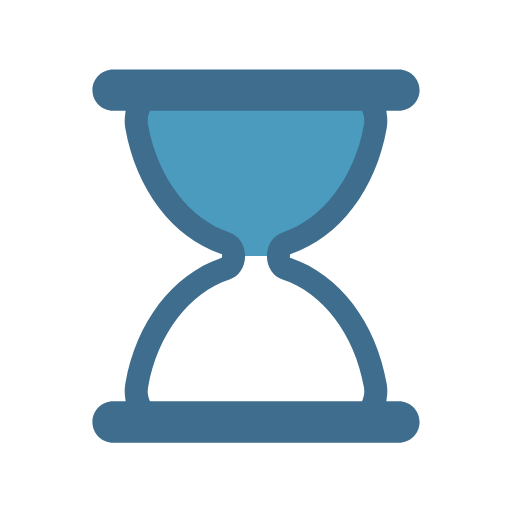
t = 0.00 s
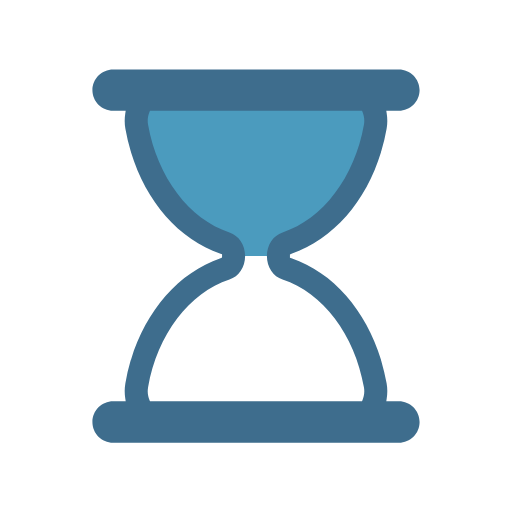
t = 0.74 s
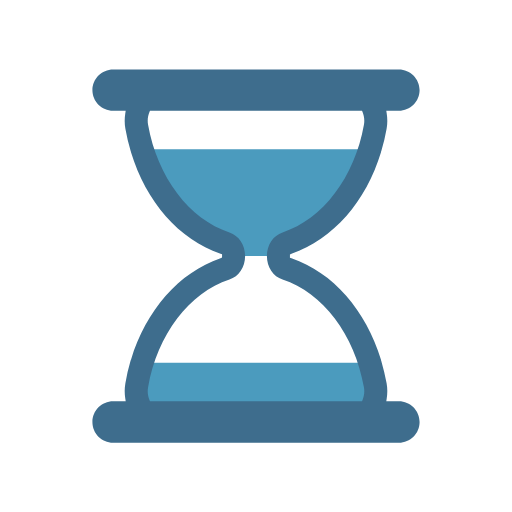
t = 1.11 s
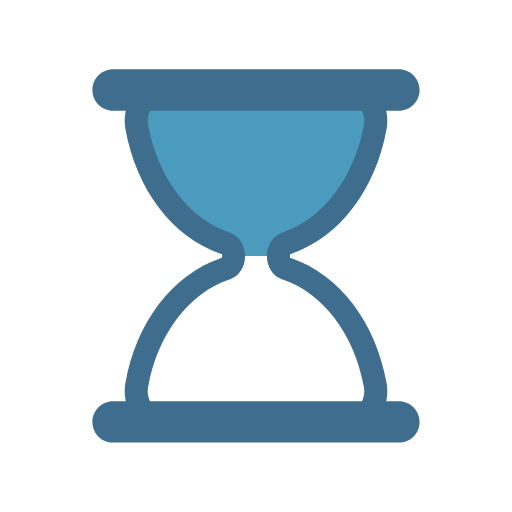
t = 1.85 s
t = 2.59 s: frame unchanged from t = 1.85 s, image omitted
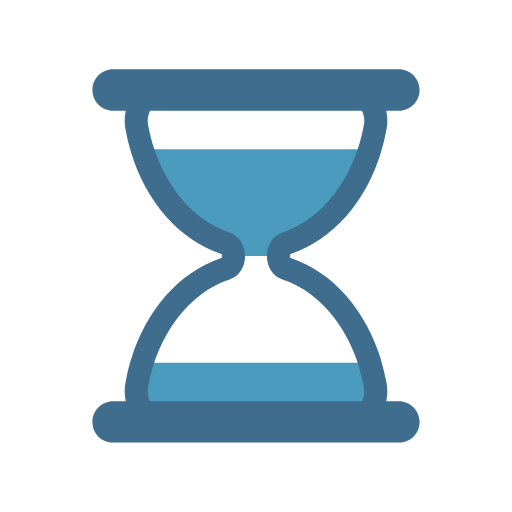
t = 2.96 s

The animated SVG that drew these frames (rendered in a browser with its animation timeline set to each time). Animation: 5 SMIL elements (animate=4,animateTransform=1); one cycle of 3.70 s, repeats indefinitely.

<svg xmlns="http://www.w3.org/2000/svg" xmlns:xlink="http://www.w3.org/1999/xlink" style="margin: auto;display: block;" width="200px" height="200px" viewBox="0 0 100 100" preserveAspectRatio="xMidYMid">
<defs>
  <clipPath id="ldio-nyhubhnxb5g-cp">
    <rect x="0" y="0" width="100" height="50">
      <animate attributeName="y" repeatCount="indefinite" dur="3.7037037037037033s" calcMode="spline" values="0;50;0;0;0" keyTimes="0;0.4;0.5;0.9;1" keySplines="0.3 0 1 0.7;0.3 0 1 0.7;0.3 0 1 0.7;0.3 0 1 0.7"></animate>
      <animate attributeName="height" repeatCount="indefinite" dur="3.7037037037037033s" calcMode="spline" values="50;0;0;50;50" keyTimes="0;0.4;0.5;0.9;1" keySplines="0.3 0 1 0.7;0.3 0 1 0.7;0.3 0 1 0.7;0.3 0 1 0.7"></animate>
    </rect>
    <rect x="0" y="50" width="100" height="50">
      <animate attributeName="y" repeatCount="indefinite" dur="3.7037037037037033s" calcMode="spline" values="100;50;50;50;50" keyTimes="0;0.4;0.5;0.9;1" keySplines="0.3 0 1 0.7;0.3 0 1 0.7;0.3 0 1 0.7;0.3 0 1 0.7"></animate>
      <animate attributeName="height" repeatCount="indefinite" dur="3.7037037037037033s" calcMode="spline" values="0;50;50;0;0" keyTimes="0;0.4;0.5;0.9;1" keySplines="0.3 0 1 0.7;0.3 0 1 0.7;0.3 0 1 0.7;0.3 0 1 0.7"></animate>
    </rect>
  </clipPath>
</defs>
<g transform="translate(50 50)"><g transform="scale(0.9)"><g transform="translate(-50 -50)">
  <g>
    <animateTransform attributeName="transform" type="rotate" dur="3.7037037037037033s" repeatCount="indefinite" values="0 50 50;0 50 50;180 50 50;180 50 50;360 50 50" keyTimes="0;0.4;0.5;0.9;1"></animateTransform>
    <path clip-path="url(#ldio-nyhubhnxb5g-cp)" fill="#4b9bbe" d="M54.864 50L54.864 50c0-1.291 0.689-2.412 1.671-2.729c9.624-3.107 17.154-12.911 19.347-25.296 c0.681-3.844-1.698-7.475-4.791-7.475H28.908c-3.093 0-5.472 3.631-4.791 7.475c2.194 12.385 9.723 22.189 19.347 25.296 c0.982 0.317 1.671 1.438 1.671 2.729v0c0 1.291-0.689 2.412-1.671 2.729C33.84 55.836 26.311 65.64 24.117 78.025 c-0.681 3.844 1.698 7.475 4.791 7.475h42.184c3.093 0 5.472-3.631 4.791-7.475C73.689 65.64 66.16 55.836 56.536 52.729 C55.553 52.412 54.864 51.291 54.864 50z"></path>
    <path fill="#3e6d8d" d="M81 81.5h-2.724l0.091-0.578c0.178-1.122 0.17-2.243-0.022-3.333C76.013 64.42 68.103 54.033 57.703 50.483l-0.339-0.116 v-0.715l0.339-0.135c10.399-3.552 18.31-13.938 20.642-27.107c0.192-1.089 0.2-2.211 0.022-3.333L78.276 18.5H81 c2.481 0 4.5-2.019 4.5-4.5S83.481 9.5 81 9.5H19c-2.481 0-4.5 2.019-4.5 4.5s2.019 4.5 4.5 4.5h2.724l-0.092 0.578 c-0.178 1.122-0.17 2.243 0.023 3.333c2.333 13.168 10.242 23.555 20.642 27.107l0.338 0.116v0.715l-0.338 0.135 c-10.4 3.551-18.31 13.938-20.642 27.106c-0.193 1.09-0.201 2.211-0.023 3.333l0.092 0.578H19c-2.481 0-4.5 2.019-4.5 4.5 s2.019 4.5 4.5 4.5h62c2.481 0 4.5-2.019 4.5-4.5S83.481 81.5 81 81.5z M73.14 81.191L73.012 81.5H26.988l-0.128-0.309 c-0.244-0.588-0.491-1.538-0.28-2.729c2.014-11.375 8.944-20.542 17.654-23.354c2.035-0.658 3.402-2.711 3.402-5.108 c0-2.398-1.368-4.451-3.403-5.108c-8.71-2.812-15.639-11.979-17.653-23.353c-0.211-1.191 0.036-2.143 0.281-2.731l0.128-0.308 h46.024l0.128 0.308c0.244 0.589 0.492 1.541 0.281 2.731c-2.015 11.375-8.944 20.541-17.654 23.353 c-2.035 0.658-3.402 2.71-3.402 5.108c0 2.397 1.368 4.45 3.403 5.108c8.71 2.812 15.64 11.979 17.653 23.354 C73.632 79.651 73.384 80.604 73.14 81.191z"></path>
  </g>
</g></g></g>
</svg>